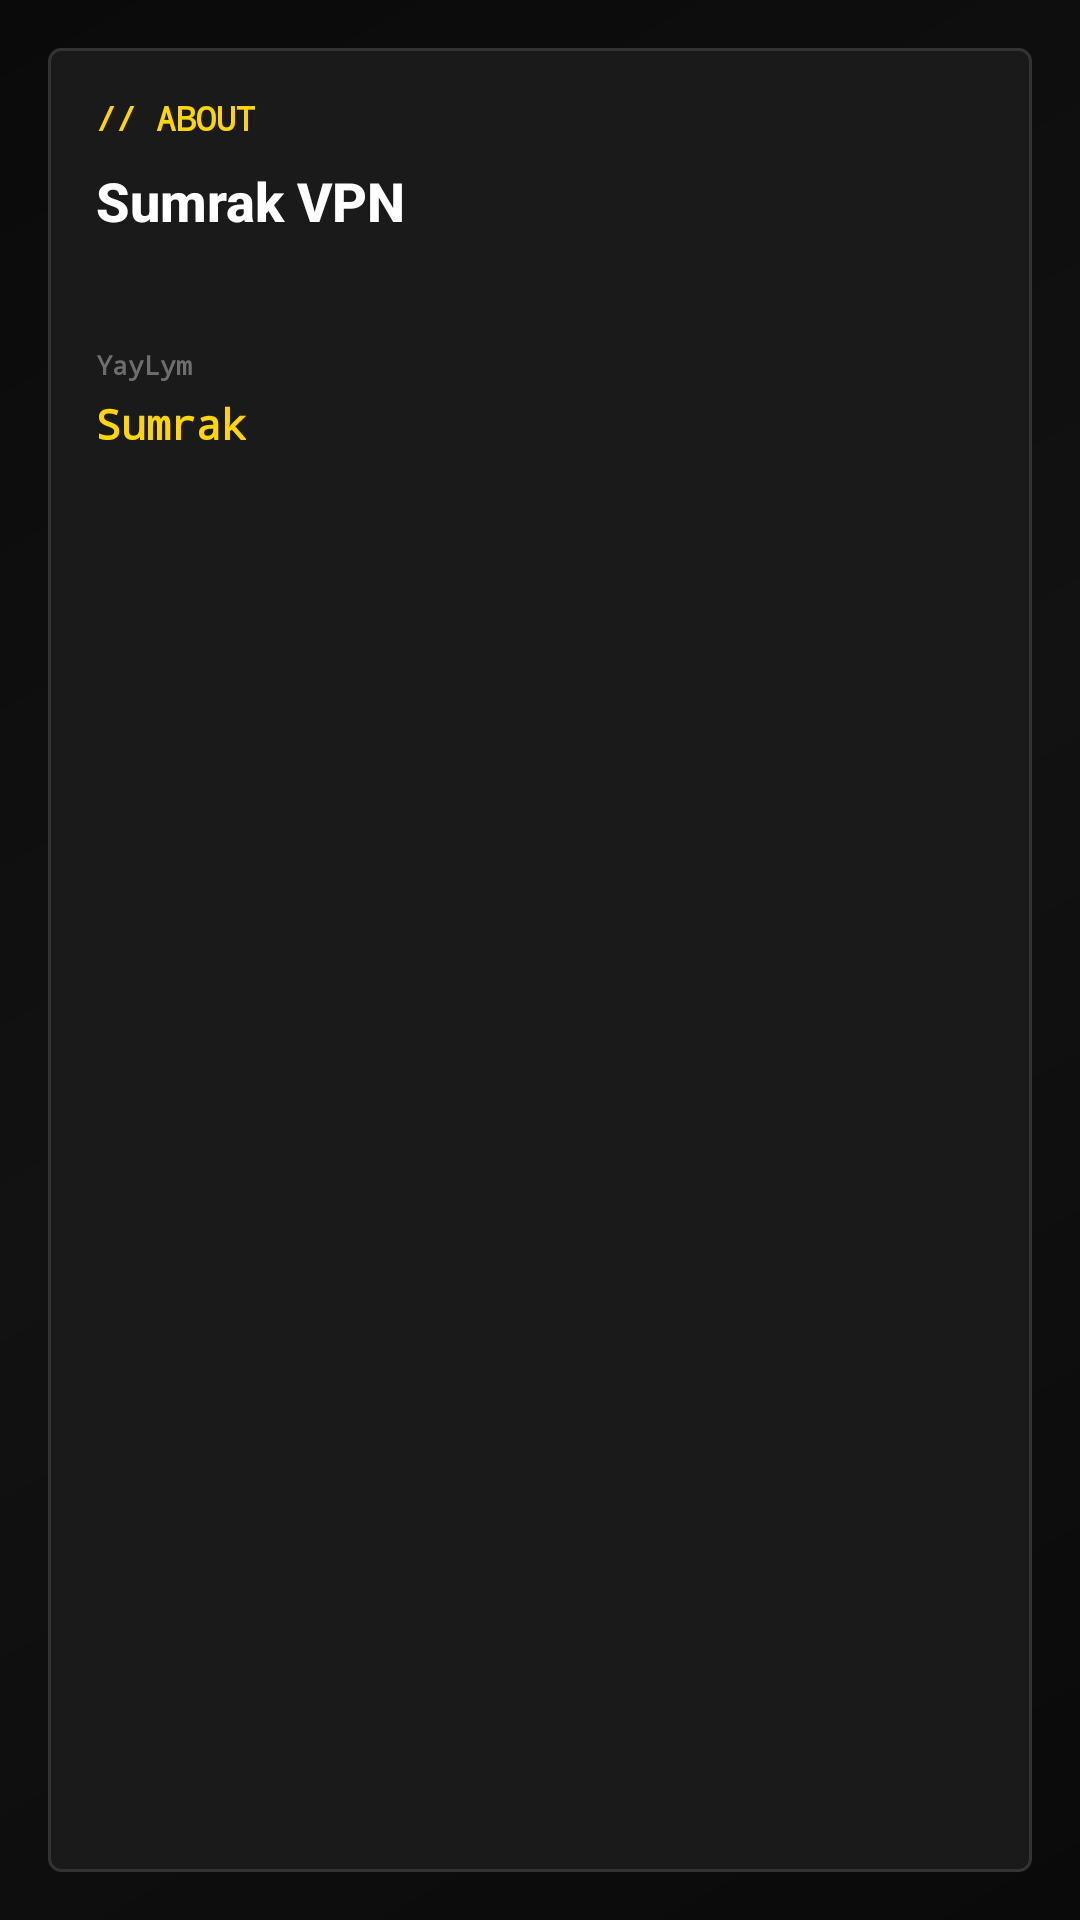

Write the Android layout XML for this screen, with the resource values it uses.
<!-- AndroidManifest.xml: application theme AppThemeDayNight.NoActionBar -->
<!-- res/layout/fragment_about_settings.xml -->
<?xml version="1.0" encoding="utf-8"?>
<ScrollView xmlns:android="http://schemas.android.com/apk/res/android"
    android:layout_width="match_parent"
    android:layout_height="match_parent"
    android:clipToPadding="false"
    android:fillViewport="true"
    android:overScrollMode="never"
    android:padding="@dimen/padding_spacing_dp16"
    android:scrollbars="none">

    <LinearLayout
        android:id="@+id/about_block"
        android:layout_width="match_parent"
        android:layout_height="wrap_content"
        android:background="@drawable/bg_glass_panel"
        android:clickable="true"
        android:focusable="true"
        android:foreground="?attr/selectableItemBackground"
        android:orientation="vertical"
        android:padding="@dimen/padding_spacing_dp16">

        <TextView
            android:layout_width="wrap_content"
            android:layout_height="wrap_content"
            android:fontFamily="monospace"
            android:text="@string/sumrax_about_label"
            android:textColor="@color/sumrax_accent"
            android:textSize="11sp"
            android:textStyle="bold" />

        <TextView
            android:layout_width="wrap_content"
            android:layout_height="wrap_content"
            android:layout_marginTop="@dimen/padding_spacing_dp8"
            android:fontFamily="sans-serif-medium"
            android:text="@string/sumrax_about_app_name"
            android:textColor="@color/sumrax_text_primary"
            android:textSize="18sp"
            android:textStyle="bold" />

        <TextView
            android:id="@+id/tv_about_version"
            android:layout_width="wrap_content"
            android:layout_height="wrap_content"
            android:layout_marginTop="4dp"
            android:fontFamily="monospace"
            android:textColor="@color/sumrax_text_tertiary"
            android:textSize="12sp" />

        <TextView
            android:layout_width="wrap_content"
            android:layout_height="wrap_content"
            android:layout_marginTop="@dimen/padding_spacing_dp16"
            android:fontFamily="monospace"
            android:text="@string/sumrax_nav_coder"
            android:textColor="@color/sumrax_text_tertiary"
            android:textSize="9sp"
            android:textStyle="bold" />

        <TextView
            android:layout_width="wrap_content"
            android:layout_height="wrap_content"
            android:layout_marginTop="4dp"
            android:fontFamily="monospace"
            android:text="@string/sumrax_coder_name"
            android:textColor="@color/sumrax_success"
            android:textSize="14sp"
            android:textStyle="bold" />
    </LinearLayout>
</ScrollView>
<!-- resources referenced by this layout -->
<resources>
  <color name="sumrax_accent">#FFD600</color>
  <color name="sumrax_success">#FFD600</color>
  <color name="sumrax_text_primary">#FFFFFF</color>
  <color name="sumrax_text_tertiary">#6E6E6E</color>
  <dimen name="padding_spacing_dp16">16dp</dimen>
  <dimen name="padding_spacing_dp8">8dp</dimen>
  <!-- drawable bg_glass_panel (drawable) -->
  <?xml version="1.0" encoding="utf-8"?>
  <shape xmlns:android="http://schemas.android.com/apk/res/android"
      android:shape="rectangle">
      <corners android:radius="@dimen/sumrax_card_radius" />
      <solid android:color="@color/sumrax_surface" />
      <stroke
          android:width="1dp"
          android:color="@color/sumrax_glass_stroke" />
  </shape>
  <string name="sumrax_about_app_name">Sumrak VPN</string>
  <string name="sumrax_about_label">// ABOUT</string>
  <string name="sumrax_coder_name" translatable="false">Sumrak</string>
  <string name="sumrax_nav_coder" translatable="false">YayLym</string>
  <style name="AppThemeDayNight.NoActionBar" parent="AppThemeDayNight">
          <item name="windowActionBar">false</item>
          <item name="windowNoTitle">true</item>
      </style>
  <dimen name="sumrax_card_radius">4dp</dimen>
  <color name="sumrax_surface">#1A1A1A</color>
  <color name="sumrax_glass_stroke">#333333</color>
  <style name="AppThemeDayNight" parent="AppThemeBase">
          <item name="android:windowLightStatusBar">true</item>
          <item name="android:windowLightNavigationBar" tools:targetApi="27">true</item>
      </style>
  <color name="md_theme_primary">#FFD600</color>
  <color name="md_theme_onPrimary">#0A0A0A</color>
  <color name="md_theme_primaryContainer">#332B00</color>
  <color name="md_theme_onPrimaryContainer">#4A3D00</color>
  <color name="md_theme_secondary">#FFC400</color>
  <color name="md_theme_onSecondary">#0A0A0A</color>
  <color name="md_theme_secondaryContainer">#2A2200</color>
  <color name="md_theme_onSecondaryContainer">#4A3D00</color>
  <color name="md_theme_tertiary">#FFD600</color>
  <color name="md_theme_onTertiary">#0A0A0A</color>
  <color name="md_theme_tertiaryContainer">#221F00</color>
  <color name="md_theme_onTertiaryContainer">#4A3D00</color>
  <color name="md_theme_error">#FF5252</color>
  <color name="md_theme_onError">#FFFFFF</color>
  <color name="md_theme_errorContainer">#2A1010</color>
  <color name="md_theme_onErrorContainer">#5C0A1C</color>
  <color name="md_theme_surface">#121212</color>
  <color name="md_theme_onSurface">#FFFFFF</color>
  <color name="md_theme_surfaceVariant">#1A1A1A</color>
  <color name="md_theme_onSurfaceVariant">#B0B0B0</color>
  <color name="md_theme_inverseSurface">#FFFFFF</color>
  <color name="md_theme_inverseOnSurface">#0A0A0A</color>
  <color name="md_theme_background">#0A0A0A</color>
  <color name="md_theme_onBackground">#FFFFFF</color>
  <color name="md_theme_outline">#333333</color>
  <color name="md_theme_outlineVariant">#222222</color>
  <color name="md_theme_inversePrimary">#FFD600</color>
  <color name="sumrax_bg">#0A0A0A</color>
  <style name="SumraX.Toolbar" parent="Widget.Material3.Toolbar">
          <item name="android:background">@drawable/bg_glass_toolbar</item>
          <item name="titleTextColor">@color/sumrax_text_primary</item>
          <item name="subtitleTextColor">@color/sumrax_text_secondary</item>
          <item name="android:elevation">0dp</item>
      </style>
  <color name="sumrax_bg_secondary">#121212</color>
  <color name="sumrax_text_secondary">#B0B0B0</color>
  <color name="sumrax_nav_selected_bg">#221F00</color>
  <color name="sumrax_accent_alpha_20">#33FFD600</color>
  <color name="sumrax_border_glow">#FFD600</color>
</resources>
